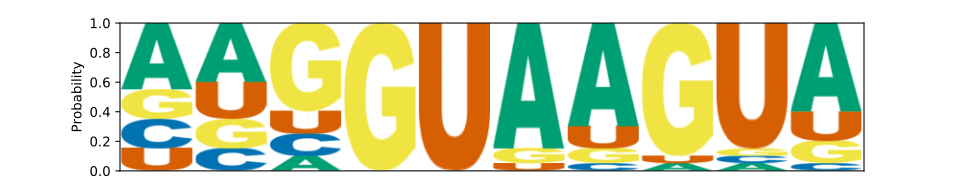

Data behind this chart, as committed beside it:
	A	C	G	U
0	0.45	0.2	0.2	0.15
1	0.4	0.15	0.2	0.25
2	0.1	0.15	0.6	0.15
3	0.0	0.0	1.0	0.0
4	0.0	0.0	0.0	1.0
5	0.85	0.0	0.1	0.05
6	0.7	0.05	0.1	0.15
7	0.05	0.0	0.9	0.05
8	0.05	0.05	0.05	0.85
9	0.6	0.05	0.15	0.2
